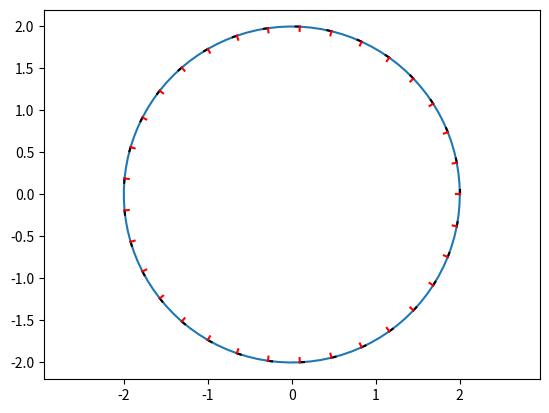

Write the Python code that produced this figure.

import numpy as np
from numpy.typing import NDArray


def position_from_pose(pose: NDArray) -> NDArray:
    return pose[:-1, -1]


def rotate_pose(pose: NDArray, angle: float) -> NDArray:
    _cos = np.cos(angle)
    _sin = np.sin(angle)
    rot_mat = np.eye(3)
    rot_mat[:2, :2] = np.array([[_cos, -_sin], [_sin, _cos]])
    return pose @ rot_mat


def circle_data(
        radius: float, number: int,
        start: float = 0., end: float = 2 * np.pi) -> NDArray:
    # circle in xy plane
    phi = np.arange(number) / (number - 1) * (end - start) + start
    xy = np.c_[radius * np.cos(phi), radius * np.sin(phi)]
    ori1 = np.c_[-np.sin(phi), np.cos(phi)]
    ori2 = np.c_[-np.cos(phi), -np.sin(phi)]
    rot_mat = np.dstack((ori1, ori2))
    # transformation matrix
    t_mat = np.zeros((number, 3, 3))
    t_mat[:, :2, 2] = xy
    t_mat[:, :2, :2] = rot_mat
    t_mat[:, 2, 2] = 1.
    return t_mat


def rectangular_data(good_data: bool) -> NDArray:
    # straight
    length1 = 1.5
    length2 = 1.0
    n1 = 60
    n2 = 40
    delta_theta = 0. if good_data else np.deg2rad(-5)
    # turn
    angle = np.pi / 2
    ratio = 1.0 if good_data else 0.95
    n_turn = 20
    # start
    start = np.eye(3)  # origin
    # straight 1
    move = _go_straight(start, length1, n1, delta_theta)
    # turn 1
    tmp = _turn(move[-1], angle, n_turn, ratio)
    move = np.concatenate((move, tmp), axis=0)
    # straight 2
    tmp = _go_straight(move[-1], length2, n2, delta_theta)
    move = np.concatenate((move, tmp), axis=0)
    # turn 2
    tmp = _turn(move[-1], angle, n_turn, ratio)
    move = np.concatenate((move, tmp), axis=0)
    # straight 3
    tmp = _go_straight(move[-1], length1, n1, delta_theta)
    move = np.concatenate((move, tmp), axis=0)
    # turn 3
    tmp = _turn(move[-1], angle, n_turn, ratio)
    move = np.concatenate((move, tmp), axis=0)
    # straight 3 (home)
    tmp = _go_straight(move[-1], length2, n2, delta_theta)
    move = np.concatenate((move, tmp), axis=0)
    return move


def _go_straight(start: NDArray, length: float, number: int, delta_theta: float) -> NDArray:
    _cos = np.cos(delta_theta)
    _sin = np.sin(delta_theta)
    straight = np.arange(number) / (number - 1) * length
    x = straight * _cos
    y = straight * _sin
    rot_mat = np.array([[_cos, -_sin], [_sin, _cos]])
    # transformation mtarix
    t_mat = np.zeros((number, 3, 3))
    t_mat[:, 0, 2] = x
    t_mat[:, 1, 2] = y
    t_mat[:, 2, 2] = 1.
    t_mat[:, :2, :2] = rot_mat
    # from start
    t_mat = np.zeros((number, 3, 3))
    for i in range(number):
        # current t
        current = np.eye(3)
        current[0, 2] = x[i]
        current[1, 2] = y[i]
        current[:2, :2] = rot_mat
        t_mat[i] = start @ current
    return t_mat


def _turn(start: NDArray, angle: float, number: int, ratio: float = 1.0) -> NDArray:
    thetas = np.arange(number) / (number - 1) * angle * ratio
    _cos = np.cos(thetas)
    _sin = np.sin(thetas)
    # from start
    t_mat = np.zeros((number, 3, 3))
    for i in range(number):
        # current t
        current = np.eye(3)
        current[:2, :2] = np.array([[_cos[i], -_sin[i]], [_sin[i], _cos[i]]])
        t_mat[i] = start @ current
    return t_mat


if __name__ == '__main__':
    import matplotlib.pyplot as plt

    # result = rectangular_data(True)
    result = circle_data(2., 100, 0., 2 * np.pi)
    fig = plt.figure()
    ax = fig.add_subplot(111)
    ax.plot(result[:, 0, 2], result[:, 1, 2])

    # # axis
    colors = ['black', 'red']
    step = 3
    for i in range(0, len(result), step):
        rot_mat = result[i, None, :2, :2]
        starts = result[i:i+1, :2, 2]
        for c in range(2):
            goals = starts + 0.05 * rot_mat[0:1, :, c]
            s_g = np.r_[starts, goals]
            ax.plot(s_g[:, 0], s_g[:, 1], c=colors[c])

    plt.axis('equal')
    plt.show()
